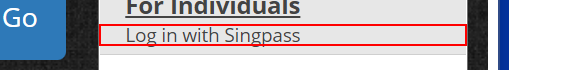
Task: All training demostrations will be created in the project
Workflow: Closing Tender

Step 1: click on the element 'Log in with Singpass'

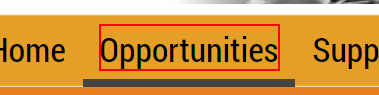
Step 2: click on the link 'Opportunities'

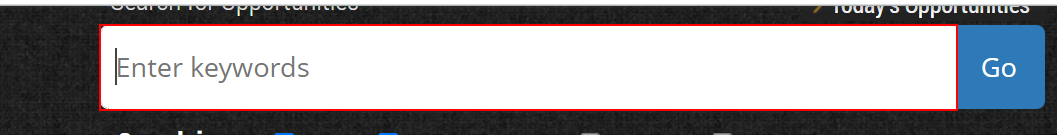
Step 3: type "renovation[k(enter)]" into the text box

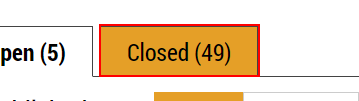
Step 4: click on the text box
